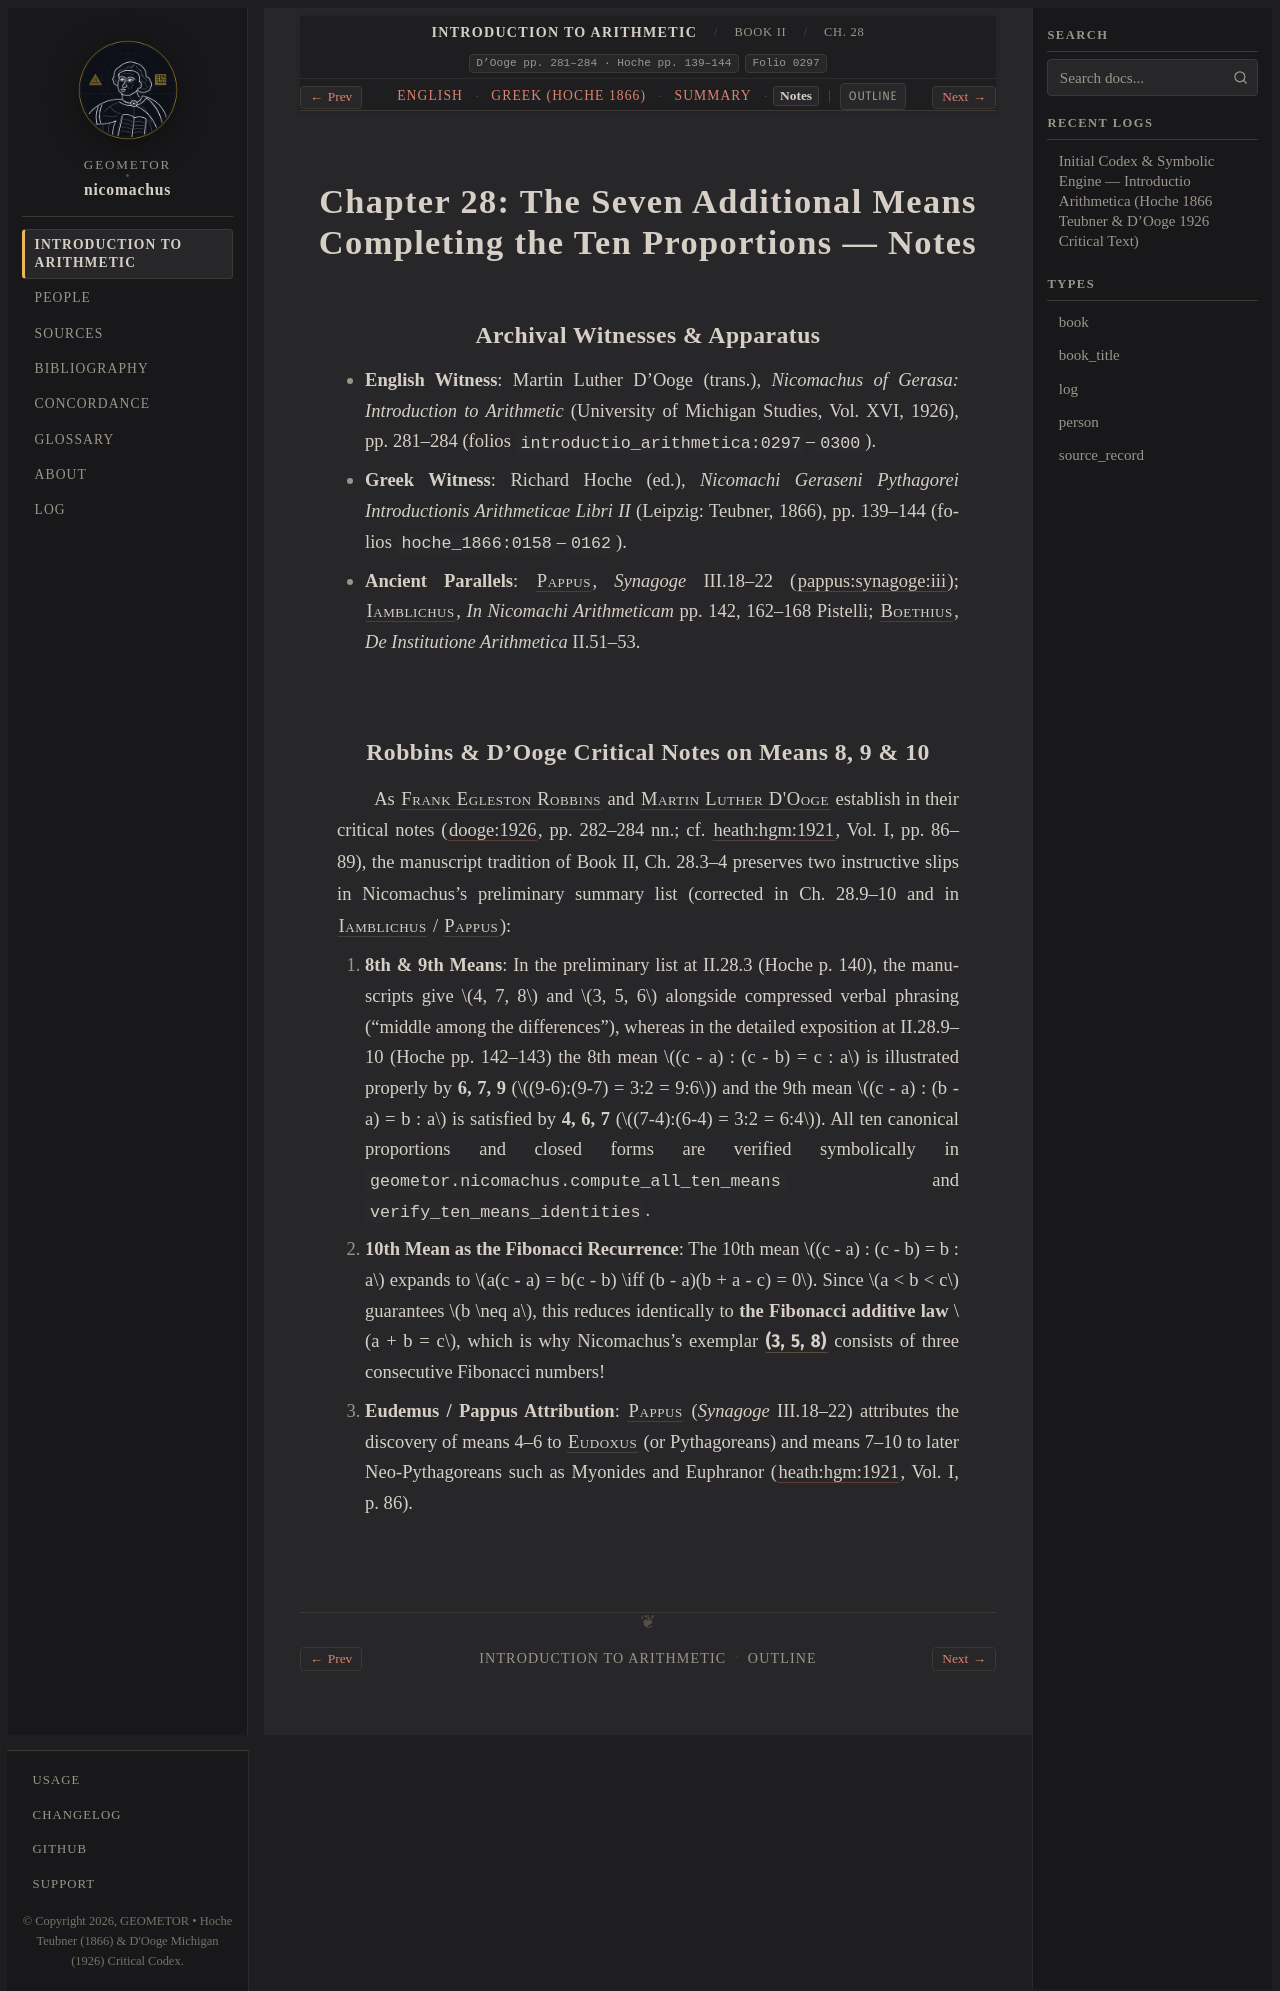

repository: geometor/nicomachus · page: introductio_arithmetica/book_02/ch_28/notes.html · generator: sphinx

:order: 28
:layout: book
:breadcrumb_title: Ch. 28: The Seven Additional Means (Notes)
:title: Chapter 28: The Seven Additional Means Completing the Ten Proportions — Notes
:canonical_id: Book II, Ch. 28
:original_id: D'Ooge pp. 281–284 · Hoche pp. 139–144
:folio: introductio_arithmetica:0297
:hero: /_static/figures/three-classical-means-semicircle.svg
:tracks: English: index | Greek: el | Summary: summary | Notes: notes

.. _nicomachus-notes-2-28:

=============================================================================
Chapter 28: The Seven Additional Means Completing the Ten Proportions — Notes
=============================================================================

.. folio:: introductio_arithmetica:0297
   :page: p. 281

Archival Witnesses & Apparatus
------------------------------

* **English Witness**: Martin Luther D'Ooge (trans.), *Nicomachus of Gerasa: Introduction to Arithmetic* (University of Michigan Studies, Vol. XVI, 1926), pp. 281–284 (folios ``introductio_arithmetica:0297``–``0300``).
* **Greek Witness**: Richard Hoche (ed.), *Nicomachi Geraseni Pythagorei Introductionis Arithmeticae Libri II* (Leipzig: Teubner, 1866), pp. 139–144 (folios ``hoche_1866:0158``–``0162``).
* **Ancient Parallels**: :person:`Pappus <pappus>`, *Synagoge* III.18–22 (:cite:`pappus:synagoge:iii`); :person:`Iamblichus <iamblichus>`, *In Nicomachi Arithmeticam* pp. 142, 162–168 Pistelli; :person:`Boethius <boethius>`, *De Institutione Arithmetica* II.51–53.

Robbins & D'Ooge Critical Notes on Means 8, 9 & 10
--------------------------------------------------

As :person:`Frank Egleston Robbins <robbins>` and :person:`Martin Luther D'Ooge <dooge>` establish in their critical notes (:cite:`dooge:1926`, pp. 282–284 nn.; cf. :cite:`heath:hgm:1921`, Vol. I, pp. 86–89), the manuscript tradition of Book II, Ch. 28.3–4 preserves two instructive slips in Nicomachus's preliminary summary list (corrected in Ch. 28.9–10 and in :person:`Iamblichus <iamblichus>` / :person:`Pappus <pappus>`):

1. **8th & 9th Means**: In the preliminary list at II.28.3 (Hoche p. 140), the manuscripts give :math:`4, 7, 8` and :math:`3, 5, 6` alongside compressed verbal phrasing ("middle among the differences"), whereas in the detailed exposition at II.28.9–10 (Hoche pp. 142–143) the 8th mean :math:`(c - a) : (c - b) = c : a` is illustrated properly by **6, 7, 9** (:math:`(9-6):(9-7) = 3:2 = 9:6`) and the 9th mean :math:`(c - a) : (b - a) = b : a` is satisfied by **4, 6, 7** (:math:`(7-4):(6-4) = 3:2 = 6:4`).
   All ten canonical proportions and closed forms are verified symbolically in ``geometor.nicomachus.compute_all_ten_means`` and ``verify_ten_means_identities``.
2. **10th Mean as the Fibonacci Recurrence**: The 10th mean :math:`(c - a) : (c - b) = b : a` expands to :math:`a(c - a) = b(c - b) \iff (b - a)(b + a - c) = 0`. Since :math:`a < b < c` guarantees :math:`b \neq a`, this reduces identically to **the Fibonacci additive law** :math:`a + b = c`, which is why Nicomachus's exemplar :g:`(3, 5, 8) <three-classical-means-semicircle:MEAN10>` consists of three consecutive Fibonacci numbers!
3. **Eudemus / Pappus Attribution**: :person:`Pappus <pappus>` (*Synagoge* III.18–22) attributes the discovery of means 4–6 to :person:`Eudoxus <eudoxus>` (or Pythagoreans) and means 7–10 to later Neo-Pythagoreans such as Myonides and Euphranor (:cite:`heath:hgm:1921`, Vol. I, p. 86).
